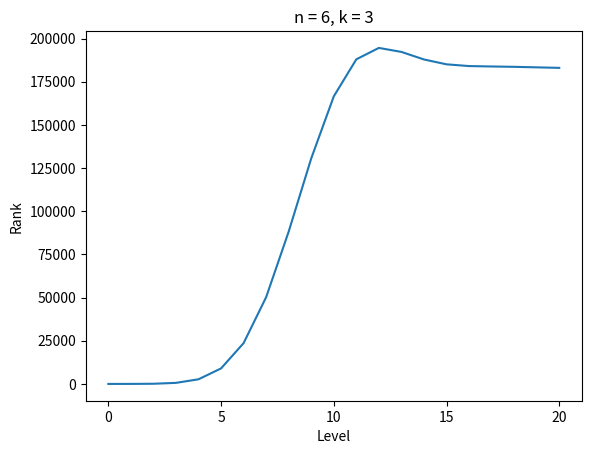

Source code (Python):
#!/usr/bin/env python3
# Estimates rank of various things.

import matplotlib
import matplotlib.pyplot as plt

import numpy
import scipy.stats
import scipy.special

def rankBound(n, k):
    """Estimate of rank for finding some number of cliques.

    n: size of the input graph
    k: size of the cliques to find
    Returns: a vector r of length N+1, where N = choose(n, k),
        such that r_i is an estimate of the rank (in the list of all
        circuits) of the smallest circuit finding i cliques.
    """
    # number of cliques
    numCliques = scipy.special.comb(n, k, exact=True)
    # the bound (initially all 0)
    r = numpy.zeros([numCliques+1])
    # probability of a clique being "missed" when you feed in a 0
    # to a given edge
    p = 1 - (scipy.special.comb(k,2) / scipy.special.binom(n,2))
    for i in range(1, numCliques+1):
        # This "weight" is the distribution of smaller sets of cliques
        # which the current level definitely requires more gates than.
        # Note that the 0 can "miss" all of the cliques; in this case,
        # our lower bound is 0 (which is what r is initialized to).
        # (As i grows, this case will be increasingly rare.)
        w = scipy.stats.binom.pmf(range(i), i, p)
        # The bound, at the i'th level, is the expected size of the
        # circuits which are smaller, plus half the number of new
        # circuits we're adding at this level.
        r[i] = sum(w * r[0:i]) + scipy.special.comb(numCliques, i) / 2
    return r

b = rankBound(6,3)

plt.plot(range(21), b)
plt.title('n = 6, k = 3')
plt.xlabel('Level')
plt.ylabel('Rank')
# force x-axis to be plotted as integers
# ax = plt.figure().axes
# ax.xaxis.get_major_locator().set_params(integer=True)
plt.gca().xaxis.get_major_locator().set_params(integer=True)
plt.savefig('rank.png')

